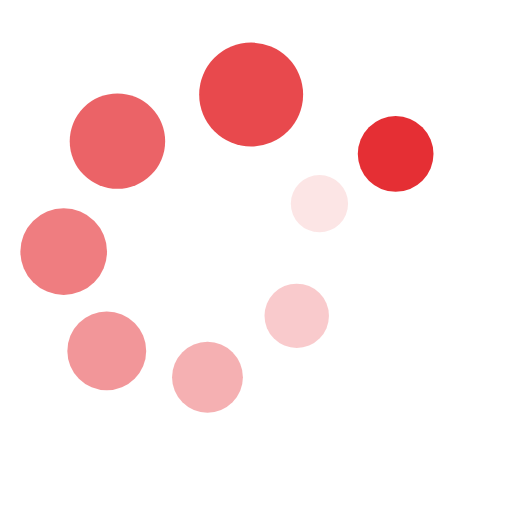
t = 0.00 s
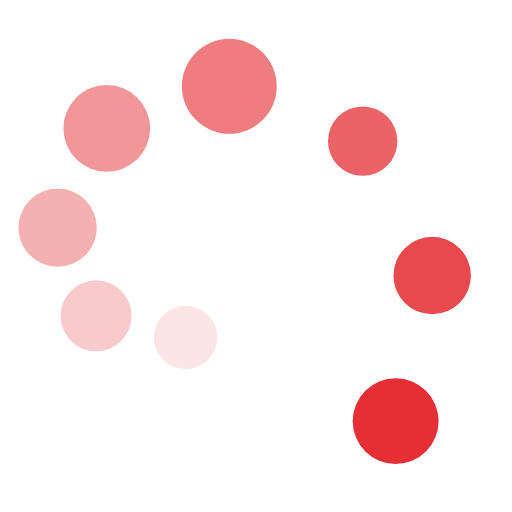
t = 0.25 s
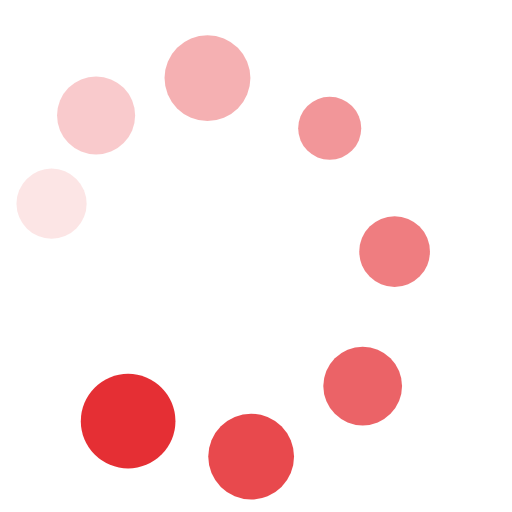
t = 0.50 s
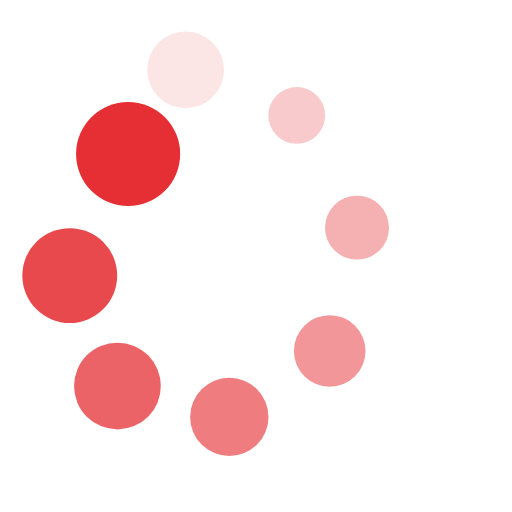
t = 0.75 s

The animated SVG that drew these frames (rendered in a browser with its animation timeline set to each time). Animation: 16 SMIL elements (animate=8,animateTransform=8); one cycle of 1.00 s, repeats indefinitely.

<?xml version="1.0" encoding="utf-8"?>
<!-- Generator: Adobe Illustrator 26.5.0, SVG Export Plug-In . SVG Version: 6.00 Build 0)  -->
<svg version="1.1" id="Capa_1" xmlns="http://www.w3.org/2000/svg" xmlns:xlink="http://www.w3.org/1999/xlink" x="0px" y="0px"
	 viewBox="0 0 211 211" style="enable-background:new 0 0 211 211;" xml:space="preserve">
<style type="text/css">
	.st0{fill:#E52F34;}
	.st1{fill:#E52F34;fill-opacity:0.9;}
	.st2{fill:#E52F34;fill-opacity:0.8;}
	.st3{fill:#E52F34;fill-opacity:0.6;}
	.st4{fill:#E52F34;fill-opacity:0.5;}
	.st5{fill:#E52F34;fill-opacity:0.4;}
	.st6{fill:#E52F34;fill-opacity:0.2;}
	.st7{fill:#E52F34;fill-opacity:0.1;}
</style>
<circle class="st0" cx="123.9" cy="79" r="11.1">
<animateTransform  accumulate="none" additive="replace" attributeName="transform" begin="-0.875s" calcMode="linear" dur="1s" fill="remove" keyTimes="0;1" repeatCount="indefinite" restart="always" type="scale" values="1.5 1.5;1 1">
	</animateTransform>
<animate  accumulate="none" additive="replace" attributeName="fill-opacity" begin="-0.875s" calcMode="linear" dur="1s" fill="remove" keyTimes="0;1" repeatCount="indefinite" restart="always" values="1;0">
	</animate>
</circle>
<circle class="st1" cx="108.7" cy="115.7" r="11.8">
<animateTransform  accumulate="none" additive="replace" attributeName="transform" begin="-0.75s" calcMode="linear" dur="1s" fill="remove" keyTimes="0;1" repeatCount="indefinite" restart="always" type="scale" values="1.5 1.5;1 1">
	</animateTransform>
<animate  accumulate="none" additive="replace" attributeName="fill-opacity" begin="-0.75s" calcMode="linear" dur="1s" fill="remove" keyTimes="0;1" repeatCount="indefinite" restart="always" values="1;0">
	</animate>
</circle>
<circle class="st2" cx="72" cy="130.9" r="12.3">
<animateTransform  accumulate="none" additive="replace" attributeName="transform" begin="-0.625s" calcMode="linear" dur="1s" fill="remove" keyTimes="0;1" repeatCount="indefinite" restart="always" type="scale" values="1.5 1.5;1 1">
	</animateTransform>
<animate  accumulate="none" additive="replace" attributeName="fill-opacity" begin="-0.625s" calcMode="linear" dur="1s" fill="remove" keyTimes="0;1" repeatCount="indefinite" restart="always" values="1;0">
	</animate>
</circle>
<circle class="st3" cx="35.2" cy="115.7" r="13">
<animateTransform  accumulate="none" additive="replace" attributeName="transform" begin="-0.5s" calcMode="linear" dur="1s" fill="remove" keyTimes="0;1" repeatCount="indefinite" restart="always" type="scale" values="1.5 1.5;1 1">
	</animateTransform>
<animate  accumulate="none" additive="replace" attributeName="fill-opacity" begin="-0.5s" calcMode="linear" dur="1s" fill="remove" keyTimes="0;1" repeatCount="indefinite" restart="always" values="1;0">
	</animate>
</circle>
<circle class="st4" cx="20" cy="79" r="13.6">
<animateTransform  accumulate="none" additive="replace" attributeName="transform" begin="-0.375s" calcMode="linear" dur="1s" fill="remove" keyTimes="0;1" repeatCount="indefinite" restart="always" type="scale" values="1.5 1.5;1 1">
	</animateTransform>
<animate  accumulate="none" additive="replace" attributeName="fill-opacity" begin="-0.375s" calcMode="linear" dur="1s" fill="remove" keyTimes="0;1" repeatCount="indefinite" restart="always" values="1;0">
	</animate>
</circle>
<circle class="st5" cx="35.2" cy="42.3" r="14.3">
<animateTransform  accumulate="none" additive="replace" attributeName="transform" begin="-0.25s" calcMode="linear" dur="1s" fill="remove" keyTimes="0;1" repeatCount="indefinite" restart="always" type="scale" values="1.5 1.5;1 1">
	</animateTransform>
<animate  accumulate="none" additive="replace" attributeName="fill-opacity" begin="-0.25s" calcMode="linear" dur="1s" fill="remove" keyTimes="0;1" repeatCount="indefinite" restart="always" values="1;0">
	</animate>
</circle>
<circle class="st6" cx="72" cy="27.1" r="14.9">
<animateTransform  accumulate="none" additive="replace" attributeName="transform" begin="-0.125s" calcMode="linear" dur="1s" fill="remove" keyTimes="0;1" repeatCount="indefinite" restart="always" type="scale" values="1.5 1.5;1 1">
	</animateTransform>
<animate  accumulate="none" additive="replace" attributeName="fill-opacity" begin="-0.125s" calcMode="linear" dur="1s" fill="remove" keyTimes="0;1" repeatCount="indefinite" restart="always" values="1;0">
	</animate>
</circle>
<circle class="st7" cx="108.7" cy="42.3" r="10.4">
<animateTransform  accumulate="none" additive="replace" attributeName="transform" begin="0s" calcMode="linear" dur="1s" fill="remove" keyTimes="0;1" repeatCount="indefinite" restart="always" type="scale" values="1.5 1.5;1 1">
	</animateTransform>
<animate  accumulate="none" additive="replace" attributeName="fill-opacity" begin="0s" calcMode="linear" dur="1s" fill="remove" keyTimes="0;1" repeatCount="indefinite" restart="always" values="1;0">
	</animate>
</circle>
</svg>
